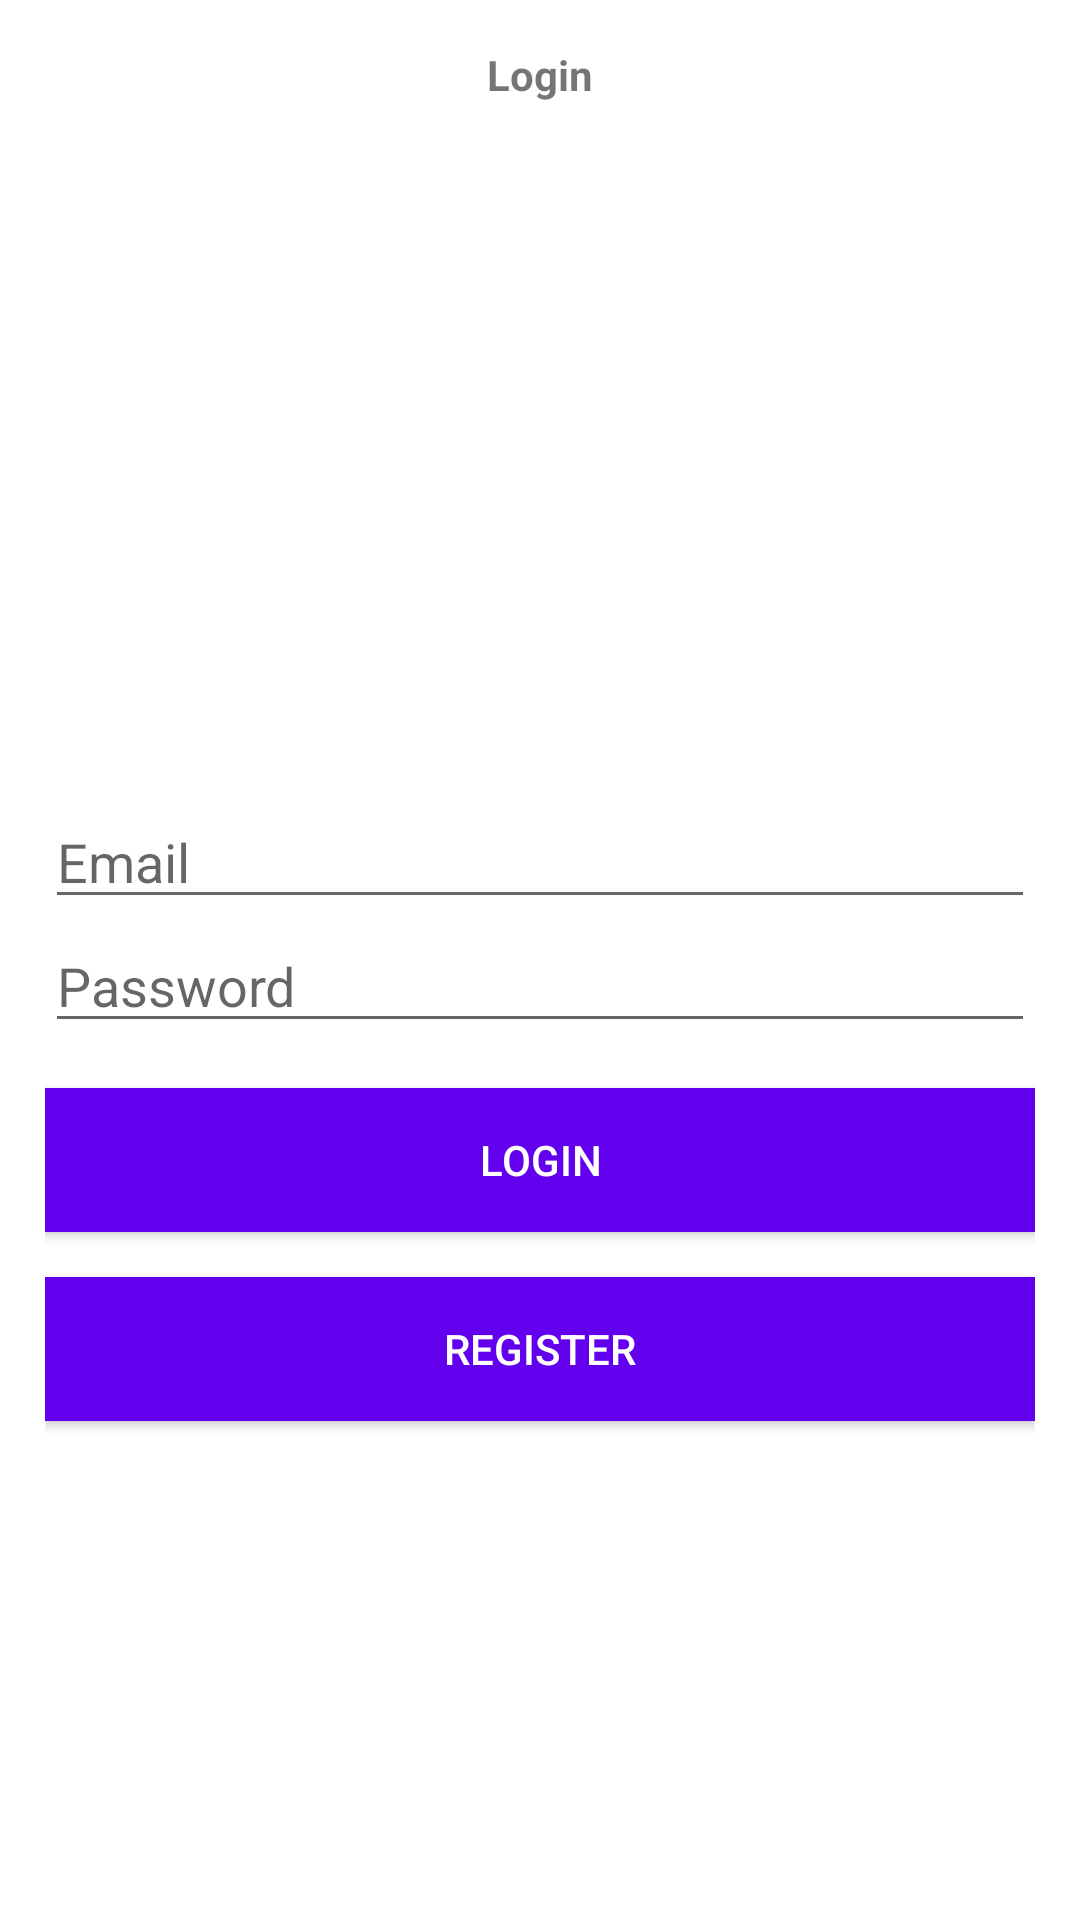

Here is an Android app screen rendered from its layout file. Give the layout XML and the strings, colors and styles it references.
<!-- AndroidManifest.xml: application theme Theme.LKSkasir2 -->
<!-- res/layout/activity_login.xml -->
<?xml version="1.0" encoding="utf-8"?>
<LinearLayout xmlns:android="http://schemas.android.com/apk/res/android"
    xmlns:app="http://schemas.android.com/apk/res-auto"
    xmlns:tools="http://schemas.android.com/tools"
    android:layout_width="match_parent"
    android:layout_height="match_parent"
    tools:context=".RegisterActivity">
    <LinearLayout
        android:layout_width="match_parent"
        android:layout_height="match_parent"
        android:orientation="vertical">
        <com.google.android.material.appbar.AppBarLayout
            android:layout_width="match_parent"
            android:layout_height="50dp"
            android:background="@color/white"
            android:gravity="center_vertical">
            <RelativeLayout
                android:layout_width="match_parent"
                android:layout_height="wrap_content"
                android:background="@color/white">
                <TextView
                    android:layout_width="match_parent"
                    android:layout_height="wrap_content"
                    android:text="Login"
                    android:textStyle="bold"
                    android:gravity="center"/>
            </RelativeLayout>
        </com.google.android.material.appbar.AppBarLayout>
        <LinearLayout
            android:layout_width="match_parent"
            android:layout_height="match_parent"
            android:orientation="vertical"
            android:padding="15dp">
            <ImageView
                android:layout_width="200dp"
                android:layout_height="200dp"
                android:src="@drawable/kopi"
                android:layout_gravity="center"/>
            <EditText
                android:layout_width="match_parent"
                android:layout_height="wrap_content"
                android:id="@+id/email"
                android:hint="Email"/>
            <EditText
                android:layout_width="match_parent"
                android:layout_height="wrap_content"
                android:id="@+id/pass"
                android:inputType="textPassword"
                android:hint="Password"/>
            <androidx.appcompat.widget.AppCompatButton
                android:layout_width="match_parent"
                android:layout_height="wrap_content"
                android:id="@+id/login"
                android:text="Login"
                android:background="@color/purple_500"
                android:textColor="@color/white"
                android:layout_marginTop="15dp"/>
            <androidx.appcompat.widget.AppCompatButton
                android:layout_width="match_parent"
                android:layout_height="wrap_content"
                android:id="@+id/register"
                android:text="Register"
                android:background="@color/purple_500"
                android:textColor="@color/white"
                android:layout_marginTop="15dp"/>
        </LinearLayout>
    </LinearLayout>
</LinearLayout>
<!-- resources referenced by this layout -->
<resources>
  <style name="Theme.LKSkasir2" parent="Theme.MaterialComponents.DayNight.NoActionBar">
          
          <item name="colorPrimary">@color/purple_500</item>
          <item name="colorPrimaryVariant">@color/purple_700</item>
          <item name="colorOnPrimary">@color/white</item>
          
          <item name="colorSecondary">@color/teal_200</item>
          <item name="colorSecondaryVariant">@color/teal_700</item>
          <item name="colorOnSecondary">@color/black</item>
          
          <item name="android:statusBarColor" tools:targetApi="l">?attr/colorPrimaryVariant</item>
          
      </style>
  <!-- not gathered from this repository: default colours our renderer supplied (Android Studio template values) -->
  <color name="purple_500">#FF6200EE</color>
  <color name="purple_700">#FF3700B3</color>
  <color name="teal_200">#FF03DAC5</color>
  <color name="teal_700">#FF018786</color>
  <color name="black">#FF000000</color>
  <color name="white">#FFFFFFFF</color>
</resources>
